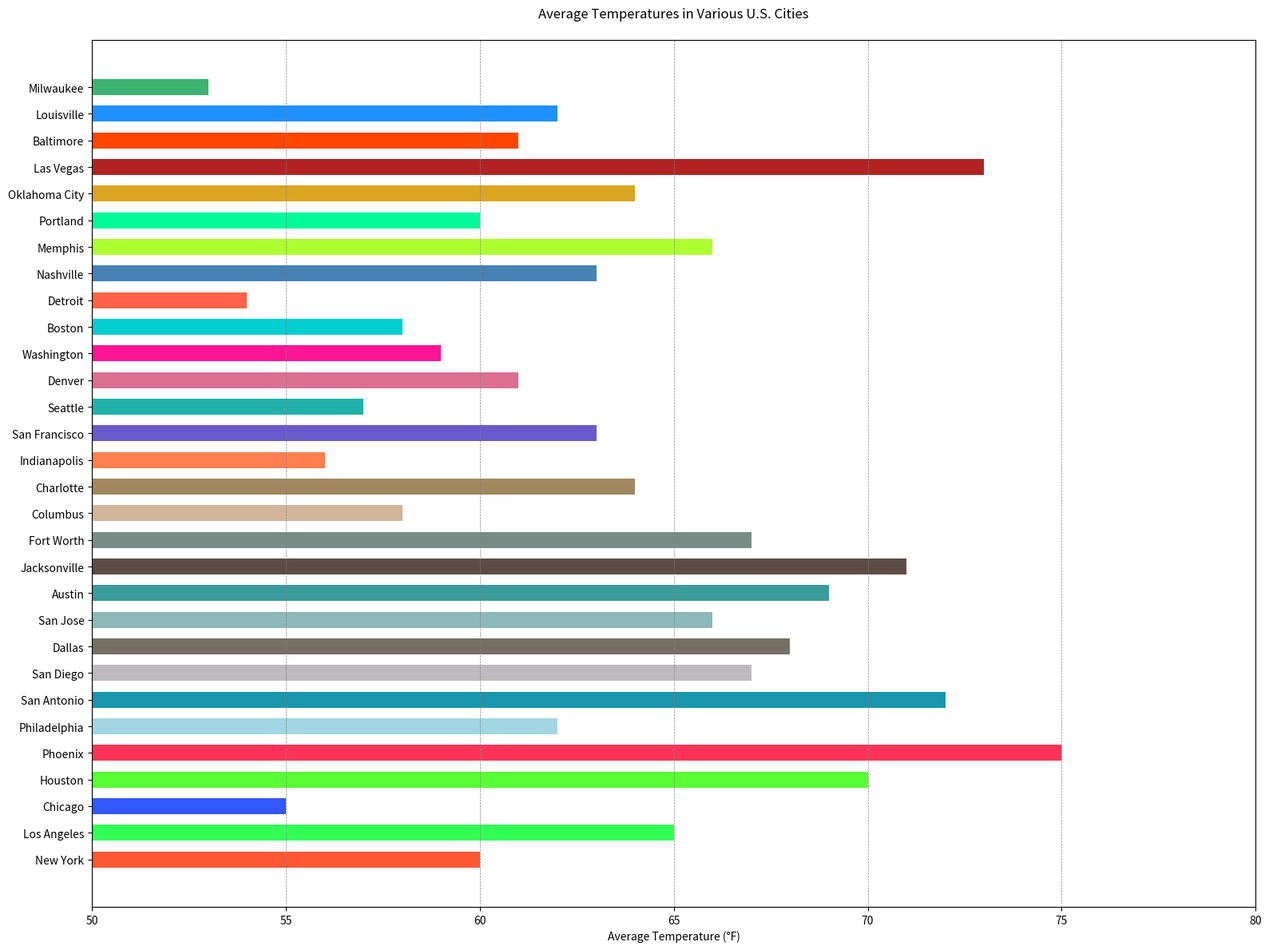

Here is the Python script that generated this plot:
import matplotlib.pyplot as plt

cities = ['New York', 'Los Angeles', 'Chicago', 'Houston', 'Phoenix', 'Philadelphia', 
          'San Antonio', 'San Diego', 'Dallas', 'San Jose', 'Austin', 'Jacksonville', 
          'Fort Worth', 'Columbus', 'Charlotte', 'Indianapolis', 'San Francisco', 
          'Seattle', 'Denver', 'Washington', 'Boston', 'Detroit', 'Nashville', 
          'Memphis', 'Portland', 'Oklahoma City', 'Las Vegas', 'Baltimore', 
          'Louisville', 'Milwaukee']

average_temperatures = [60, 65, 55, 70, 75, 62, 72, 67, 68, 66, 69, 71, 67, 58, 64, 
                        56, 63, 57, 61, 59, 58, 54, 63, 66, 60, 64, 73, 61, 62, 53]

colors = ['#FF5733', '#33FF57', '#3357FF', '#57FF33', '#FF3357', '#A1D6E2', '#1995AD', 
          '#BCBABE', '#766F64', '#8BB8B8', '#3B9C9C', '#5D4C46', '#778C85', '#D1B499', 
          '#A2885F', '#FF7F50', '#6A5ACD', '#20B2AA', '#DB7093', '#FF1493', '#00CED1', 
          '#FF6347', '#4682B4', '#ADFF2F', '#00FA9A', '#DAA520', '#B22222', '#FF4500', 
          '#1E90FF', '#3CB371']

plt.figure(figsize=(16, 12))
plt.barh(cities, average_temperatures, color=colors, height=0.6)

plt.xlabel('Average Temperature (°F)')
plt.title('Average Temperatures in Various U.S. Cities', pad=20)
plt.grid(axis='x', color='gray', linestyle='--', linewidth=0.5)

plt.xlim(50, 80)
plt.tight_layout()

plt.show()
